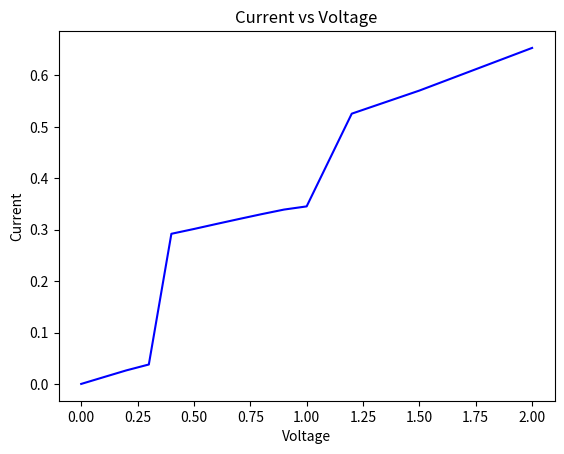

Reproduce this figure in Python.
import matplotlib.pyplot as plt


voltage = [ 0.1 * i for i in range(11)]
current = [0.0 , 0.013188346569872573 , 0.026318557880102133 , 0.0377953170196137 , 0.29201874269749023 , 0.30136112669702503  , 0.3111619416009072 , 0.32078759984715266 , 0.3302141369245465 , 0.33916299309989073 ,0.3453269840937152 ]
0.03779531701961324
voltage.append(1.2)
voltage.append(1.5)
voltage.append(2.0)
current.append(0.525677916826721)
current.append(0.5706109677459779)
current.append(0.6535677916826721)


plt.plot( voltage , current , color='blue' ) 
plt.title("Current vs Voltage")
    #plt.legend(loc='upper right')
plt.xlabel("Voltage")
plt.ylabel("Current")  
plt.show()